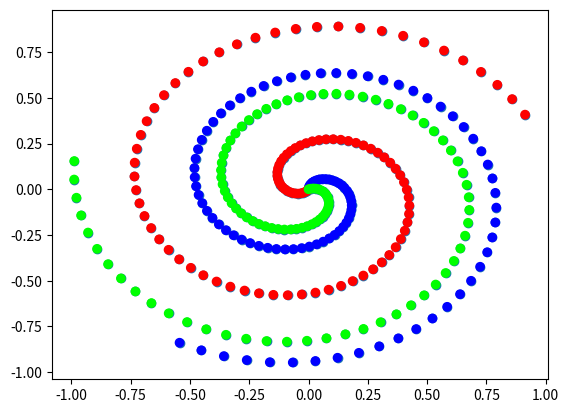

Generate this figure with matplotlib:
import numpy as np
import matplotlib.pyplot as plt
np.random.seed(0)

def create_data(points, classes):
    X = np.zeros((points*classes, 2))
    y = np.zeros(points*classes, dtype = 'uint8')
    for class_number in range(classes):
        ix = range(points*class_number, points*(class_number+1))
        r = np.linspace(0.0, 1, points)
        t = np.linspace(class_number*4, (class_number+1)*4, points)
        + np.random.randn(points)*0.2
        X[ix] = np.c_[r*np.sin(t*2.5), r*np.cos(t*2.5)]
        y[ix]  = class_number
    return X, y
X,y = create_data(100,3)
print(X.shape)
print(y.shape)
b = np.unique(y)
print(b.shape) # we only have 3 unique classes and for each class we have 100 points
plt.scatter(X[:,0], X[:,1])
plt.show()

plt.scatter(X[:,0], X[:,1], c=y, cmap = 'brg')
plt.show()